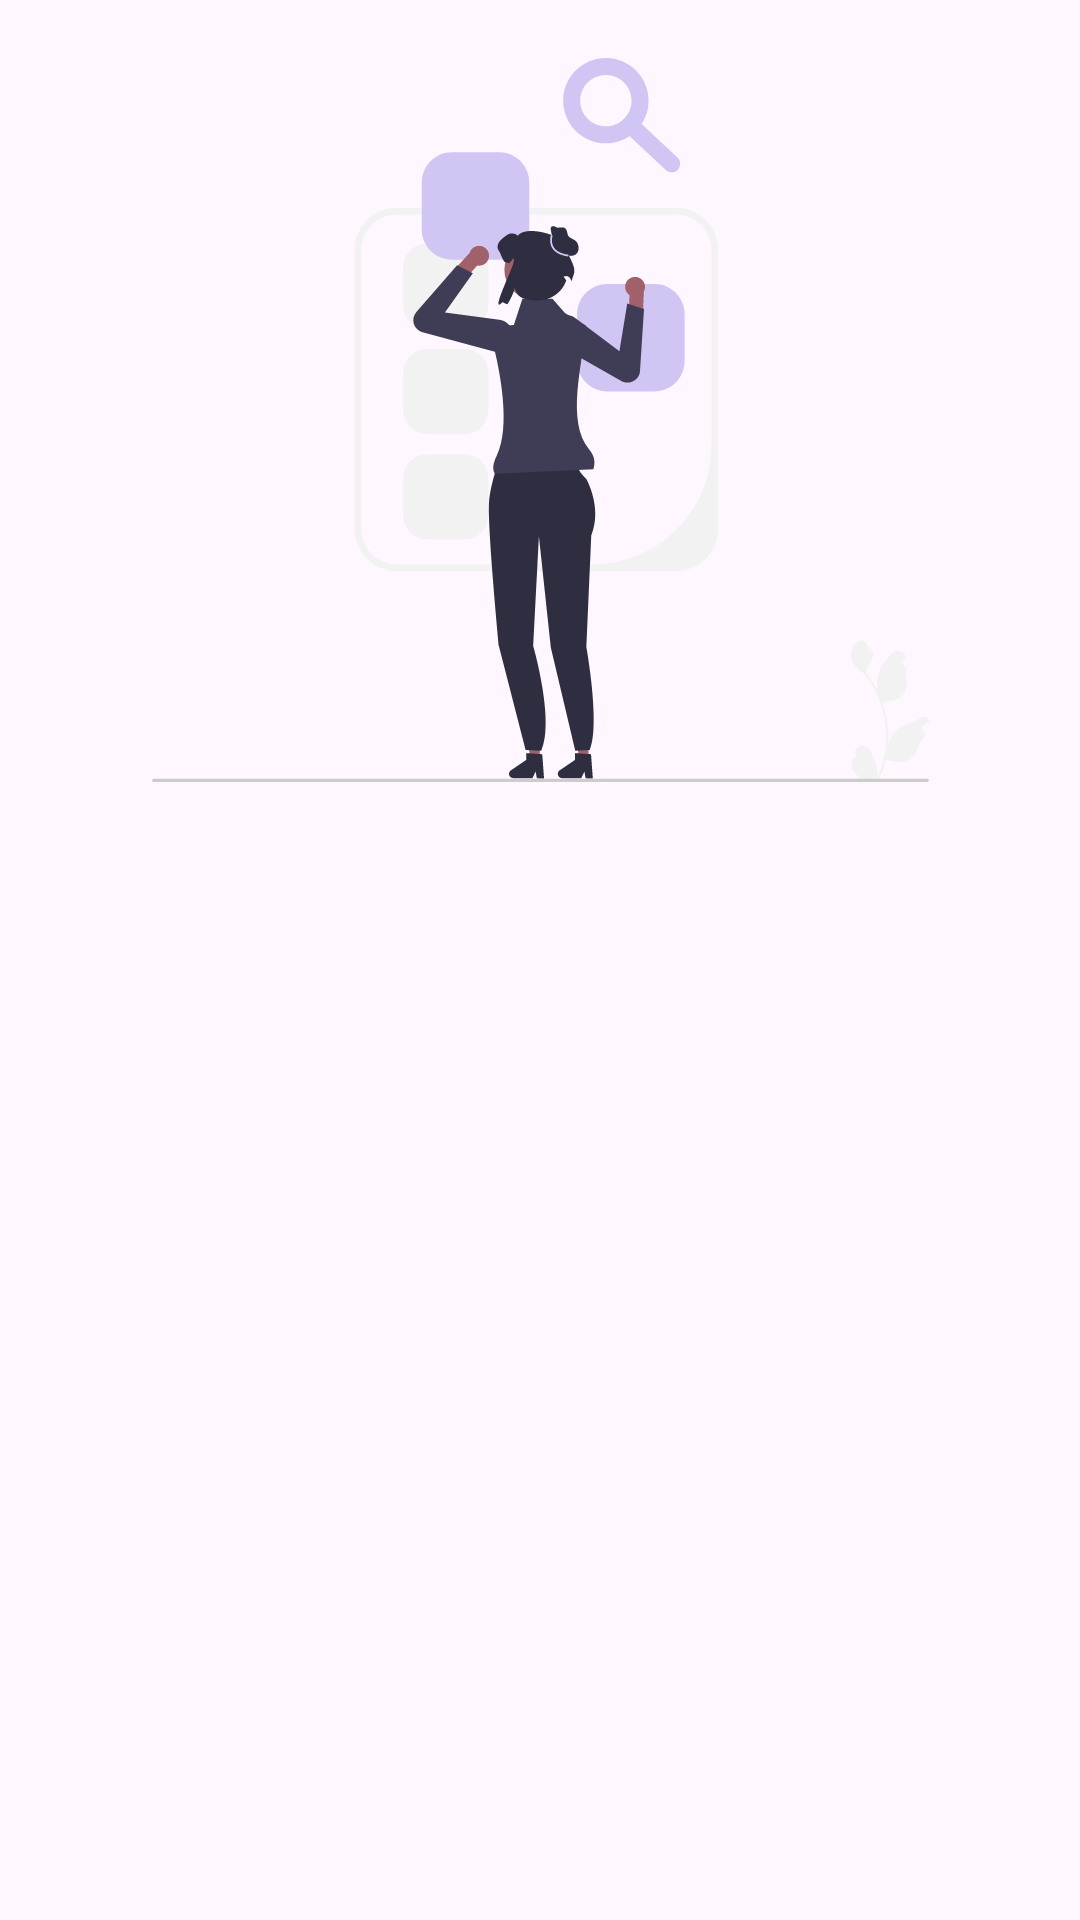

Here is an Android app screen rendered from its layout file. Give the layout XML and the strings, colors and styles it references.
<!-- AndroidManifest.xml: application theme AppTheme.VKR_Diary -->
<!-- res/layout/empty_view_search.xml -->
<?xml version="1.0" encoding="utf-8"?>
<androidx.constraintlayout.widget.ConstraintLayout xmlns:android="http://schemas.android.com/apk/res/android"
    xmlns:app="http://schemas.android.com/apk/res-auto"
    xmlns:tools="http://schemas.android.com/tools"
    android:id="@+id/emptyViewSearch"
    android:layout_width="wrap_content"
    android:layout_height="wrap_content">

    <ImageView
        android:id="@+id/imageView8"
        android:layout_width="259dp"
        android:layout_height="280dp"
        android:layout_marginStart="16dp"
        android:layout_marginEnd="16dp"
        app:layout_constraintEnd_toEndOf="parent"
        app:layout_constraintStart_toStartOf="parent"
        app:layout_constraintTop_toTopOf="parent"
        app:srcCompat="@drawable/empty_search" />

</androidx.constraintlayout.widget.ConstraintLayout>
<!-- resources referenced by this layout -->
<resources>
  <!-- drawable empty_search: vector/xml drawable (drawable, 8415 chars, omitted) -->
  <style name="AppTheme.VKR_Diary" parent="Theme.Material3.Light">
          
          <item name="colorPrimary">@color/primary_color1</item>
          <item name="colorPrimaryVariant">@color/purple</item>
          <item name="colorOnPrimary">@color/white</item>
          
          <item name="android:statusBarColor">@android:color/transparent</item>
          <item name="android:windowLightStatusBar">true</item>
          <item name="android:windowDrawsSystemBarBackgrounds">true</item>
          
          <item name="colorAccent">@color/primary_color1</item>
          
          <item name="windowActionBar">false</item>
          <item name="windowNoTitle">true</item>
          <item name="buttonStyle">@style/Widget.Theme.VKR_ToDoList.Button</item>
  
          <item name="android:textColorPrimary">@color/black</item>
  
          <item name="floatingActionButtonStyle">@style/FloatingActionButtonStyle</item>
          
          <item name="drawerArrowStyle">@style/DrawerArrowStyle</item>
  
          <item name="colorSecondaryContainer">@color/default_light</item>
          <item name="bottomNavigationStyle">@style/bottomNavigationView</item>
  
  
      </style>
  <color name="primary_color1">#d1c6f3</color>
  <color name="purple">#98ADDA</color>
  <color name="white">#FFFFFFFF</color>
  <style name="Widget.Theme.VKR_ToDoList.Button" parent="Widget.AppCompat.Button">
          <item name="fontFamily">@font/roboto</item>
          <item name="android:fontFamily">@font/roboto_medium</item>
          <item name="android:background">@android:color/transparent</item>
          <item name="android:padding">12dp</item>
          <item name="android:inputType">text</item>
          <item name="android:textSize">14sp</item>
      </style>
  <color name="black">#FF000000</color>
  <style name="FloatingActionButtonStyle" parent="Widget.Design.FloatingActionButton">
          <item name="shapeAppearanceOverlay">@style/FabShapeStyle</item>
      </style>
  <style name="DrawerArrowStyle" parent="@style/Widget.AppCompat.DrawerArrowToggle">
          <item name="spinBars">true</item>
          <item name="color">@color/black</item>
      </style>
  <color name="default_light">#FCFCFC</color>
  <style name="bottomNavigationView" parent="Widget.Material3.BottomNavigationView">
          <item name="backgroundTint">@color/default_light</item>
          <item name="itemIconTint">@color/bottom_nav_selector</item>
          <item name="itemTextColor">@color/bottom_nav_selector</item>
          <item name="labelVisibilityMode">unlabeled</item>
      </style>
  <style name="FabShapeStyle" parent="ShapeAppearance.Material3.SmallComponent">
          <item name="cornerSize">30%</item>
      </style>
</resources>
